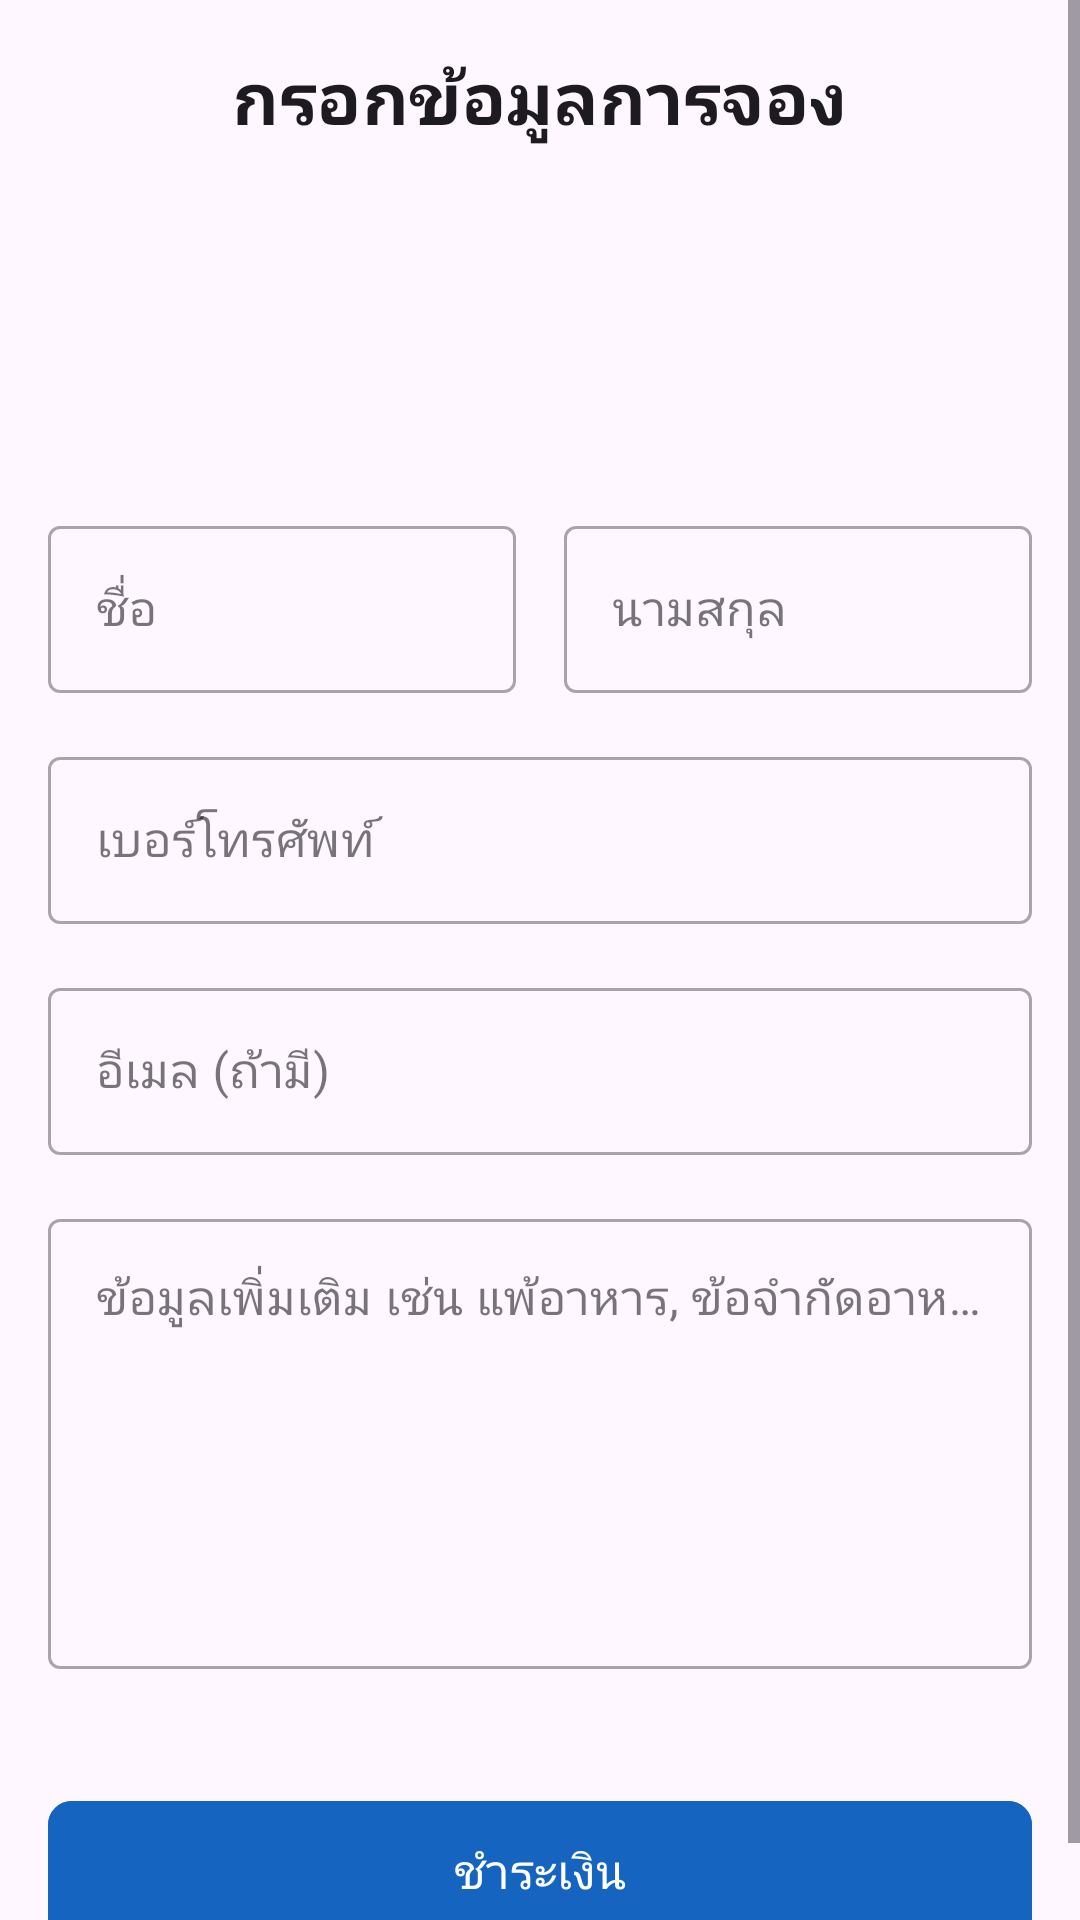

Android layout source for this screen:
<!-- AndroidManifest.xml: application theme Theme.NewOmakase -->
<!-- res/layout/fragment_user_details.xml -->
<?xml version="1.0" encoding="utf-8"?>
<ScrollView xmlns:android="http://schemas.android.com/apk/res/android"
    xmlns:app="http://schemas.android.com/apk/res-auto"
    xmlns:tools="http://schemas.android.com/tools"
    android:layout_width="match_parent"
    android:layout_height="match_parent"
    android:fillViewport="true">

    <LinearLayout
        android:layout_width="match_parent"
        android:layout_height="wrap_content"
        android:orientation="vertical"
        android:padding="16dp">

        <TextView
            android:layout_width="wrap_content"
            android:layout_height="wrap_content"
            android:text="กรอกข้อมูลการจอง"
            android:textStyle="bold"
            android:layout_gravity="center"
            android:textAppearance="@style/TextAppearance.AppCompat.Headline"
            android:layout_marginBottom="16dp"/>

        <TextView
            android:id="@+id/textViewSelectedCourse"
            android:layout_width="wrap_content"
            android:layout_height="wrap_content"
            android:layout_marginBottom="8dp"
            android:textStyle="bold"
            android:textSize="18sp"
            tools:text="คอร์สที่เลือก: คอร์สพรีเมี่ยม" />

        <TextView
            android:id="@+id/textViewBookingDateTime"
            android:layout_width="wrap_content"
            android:layout_height="wrap_content"
            android:layout_marginBottom="8dp"
            android:textSize="18sp"
            tools:text="วันที่และเวลา: 28 มีนาคม 2025, 15:00 - 17:00" />

        <TextView
            android:id="@+id/textViewNumberOfPeople"
            android:layout_width="wrap_content"
            android:layout_height="wrap_content"
            android:layout_marginBottom="16dp"
            android:textSize="18sp"
            tools:text="จำนวน: 1 ท่าน" />

        <LinearLayout
            android:layout_width="match_parent"
            android:layout_height="wrap_content"
            android:orientation="horizontal"
            android:layout_marginBottom="16dp">

            <com.google.android.material.textfield.TextInputLayout
                android:layout_width="0dp"
                android:layout_height="wrap_content"
                android:layout_weight="1"
                android:hint="ชื่อ"
                style="@style/Widget.MaterialComponents.TextInputLayout.OutlinedBox"
                android:layout_marginEnd="8dp">

                <com.google.android.material.textfield.TextInputEditText
                    android:id="@+id/editTextFirstName"
                    android:layout_width="match_parent"
                    android:layout_height="wrap_content"
                    android:inputType="textPersonName" />

            </com.google.android.material.textfield.TextInputLayout>

            <com.google.android.material.textfield.TextInputLayout
                android:layout_width="0dp"
                android:layout_height="wrap_content"
                android:layout_weight="1"
                android:hint="นามสกุล"
                style="@style/Widget.MaterialComponents.TextInputLayout.OutlinedBox"
                android:layout_marginStart="8dp">

                <com.google.android.material.textfield.TextInputEditText
                    android:id="@+id/editTextLastName"
                    android:layout_width="match_parent"
                    android:layout_height="wrap_content"
                    android:inputType="textPersonName" />

            </com.google.android.material.textfield.TextInputLayout>

        </LinearLayout>

        <com.google.android.material.textfield.TextInputLayout
            android:layout_width="match_parent"
            android:layout_height="wrap_content"
            android:hint="เบอร์โทรศัพท์"
            style="@style/Widget.MaterialComponents.TextInputLayout.OutlinedBox"
            android:layout_marginBottom="16dp">

            <com.google.android.material.textfield.TextInputEditText
                android:id="@+id/editTextPhone"
                android:layout_width="match_parent"
                android:layout_height="wrap_content"
                android:inputType="phone" />

        </com.google.android.material.textfield.TextInputLayout>

        <com.google.android.material.textfield.TextInputLayout
            android:layout_width="match_parent"
            android:layout_height="wrap_content"
            android:hint="อีเมล (ถ้ามี)"
            style="@style/Widget.MaterialComponents.TextInputLayout.OutlinedBox"
            android:layout_marginBottom="16dp">

            <com.google.android.material.textfield.TextInputEditText
                android:id="@+id/editTextEmail"
                android:layout_width="match_parent"
                android:layout_height="wrap_content"
                android:inputType="textEmailAddress" />

        </com.google.android.material.textfield.TextInputLayout>

        <com.google.android.material.textfield.TextInputLayout
            android:layout_width="match_parent"
            android:layout_height="wrap_content"
            android:hint="ข้อมูลเพิ่มเติม เช่น แพ้อาหาร, ข้อจำกัดอาหาร, โอกาสพิเศษ "
            style="@style/Widget.MaterialComponents.TextInputLayout.OutlinedBox"
            android:layout_marginBottom="24dp">

            <com.google.android.material.textfield.TextInputEditText
                android:id="@+id/editTextNotes"
                android:layout_width="match_parent"
                android:layout_height="wrap_content"
                android:gravity="top|start"
                android:inputType="textMultiLine"
                android:minHeight="150dp" />

        </com.google.android.material.textfield.TextInputLayout>

        <com.google.android.material.button.MaterialButton
            android:id="@+id/buttonConfirmBooking"
            android:layout_width="match_parent"
            android:layout_height="wrap_content"
            android:text="ชำระเงิน"
            android:textColor="#FFFFFF"
            android:backgroundTint="#1565C0"
            android:layout_marginTop="16dp"
            app:cornerRadius="8dp"
            android:textSize="16sp"
            android:padding="12dp"/>

    </LinearLayout>

</ScrollView>
<!-- resources referenced by this layout -->
<resources>
  <style name="Theme.NewOmakase" parent="Base.Theme.NewOmakase" />
  <style name="Base.Theme.NewOmakase" parent="Theme.Material3.DayNight.NoActionBar">
          
          
      </style>
</resources>
